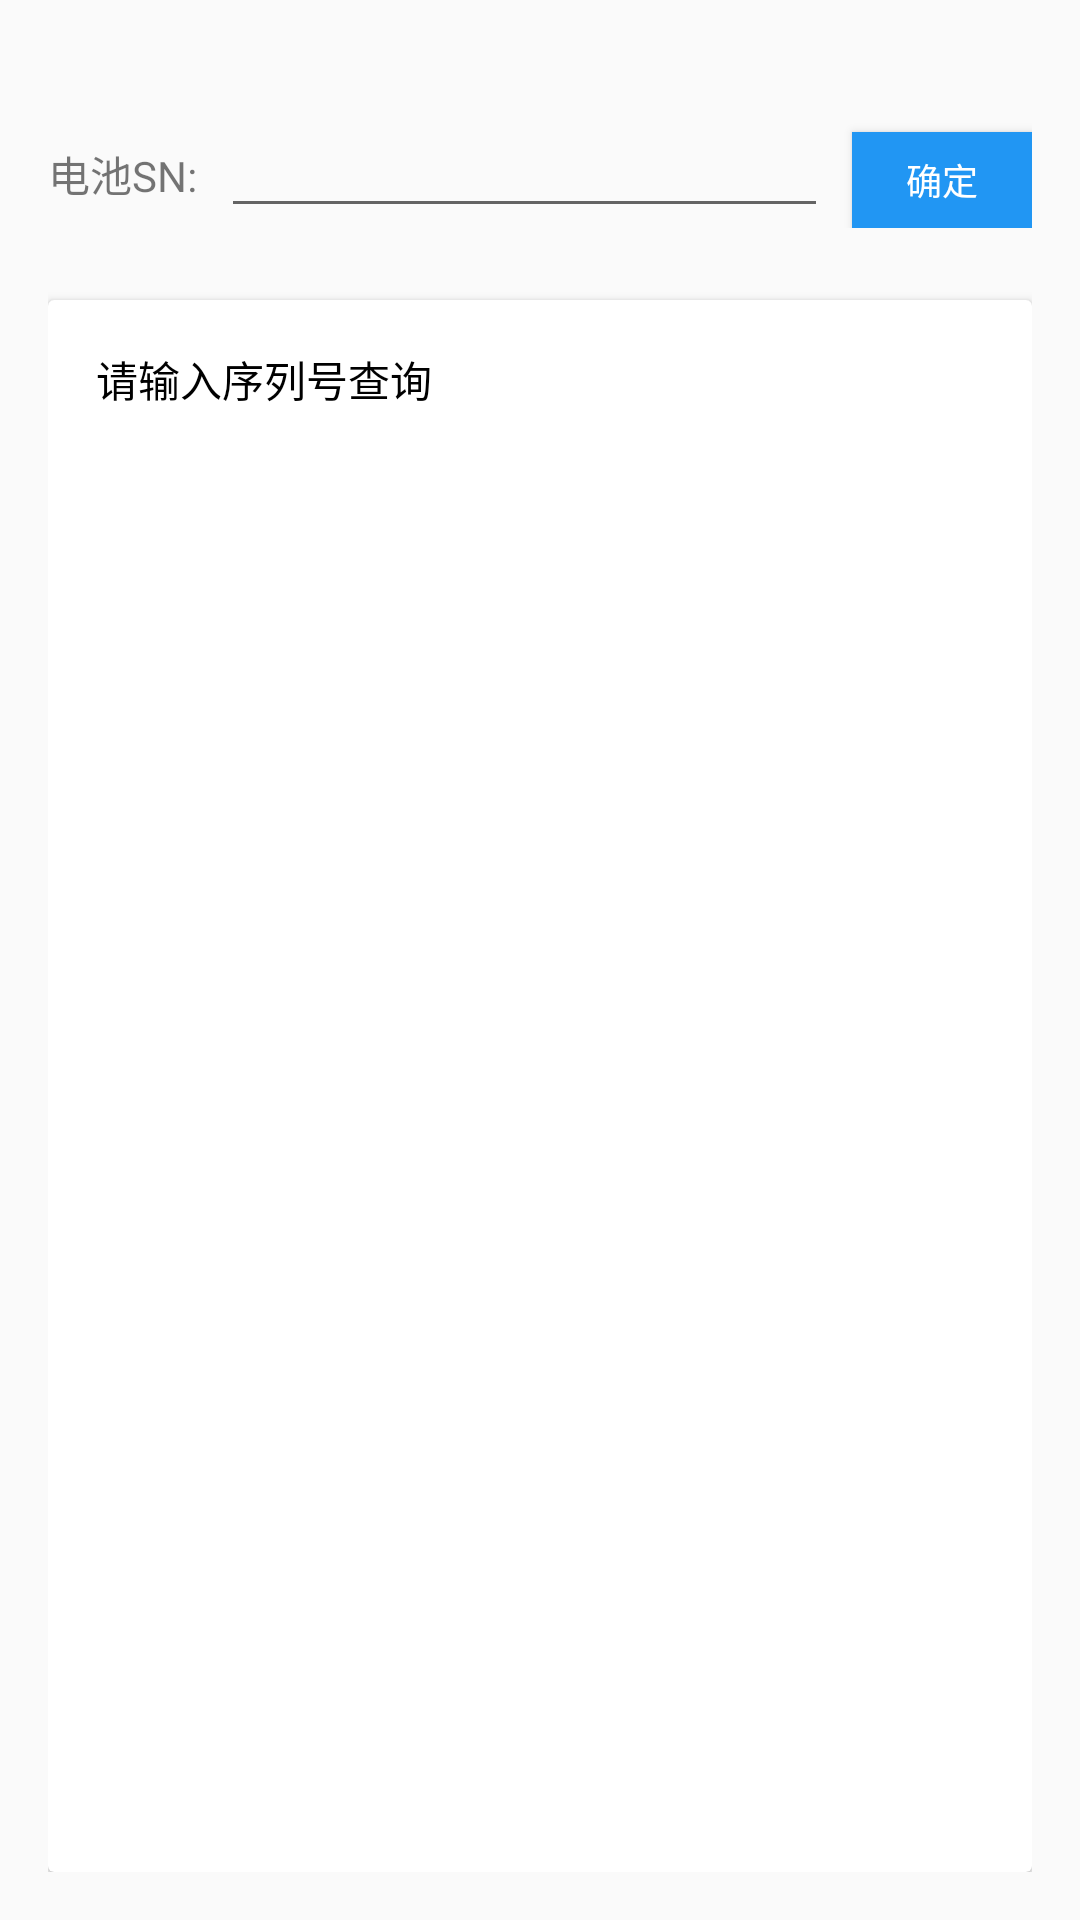

The Android layout XML behind this screen, and the referenced resources:
<!-- AndroidManifest.xml: application theme Theme.AppCompat.Light.DarkActionBar -->
<!-- res/layout/activity_main.xml -->
<?xml version="1.0" encoding="utf-8"?>
<LinearLayout xmlns:android="http://schemas.android.com/apk/res/android"
    android:layout_width="match_parent"
    android:layout_height="match_parent"
    android:orientation="vertical"
    android:padding="16dp">

    
    <LinearLayout
        android:layout_width="match_parent"
        android:layout_height="wrap_content"
        android:layout_marginTop="24dp"
        android:orientation="horizontal">

        <TextView
            android:layout_width="wrap_content"
            android:layout_height="wrap_content"
            android:layout_gravity="center_vertical"
            android:text="电池SN:"
            android:textSize="14sp" />

        <EditText
            android:id="@+id/editTextSN"
            android:layout_width="0dp"
            android:layout_height="wrap_content"
            android:layout_weight="1"
            android:layout_marginStart="8dp"
            android:layout_marginEnd="8dp"
            android:inputType="text"
            android:textSize="14sp" />

        <Button
            android:id="@+id/buttonQuery"
            android:layout_width="60dp"
            android:layout_height="32dp"
            android:background="#2196F3"
            android:text="确定"
            android:textColor="#FFFFFF"
            android:textSize="12sp" />
    </LinearLayout>

    
    <androidx.cardview.widget.CardView
        android:layout_width="match_parent"
        android:layout_height="match_parent"
        android:layout_marginTop="24dp"
        android:background="#FFFFFF"
        android:elevation="4dp">

        <TextView
            android:id="@+id/textViewResult"
            android:layout_width="match_parent"
            android:layout_height="match_parent"
            android:padding="16dp"
            android:text="请输入序列号查询"
            android:textColor="#000000"
            android:textSize="14sp" />
    </androidx.cardview.widget.CardView>

</LinearLayout>
<!-- resources referenced by this layout -->
<resources>

</resources>
